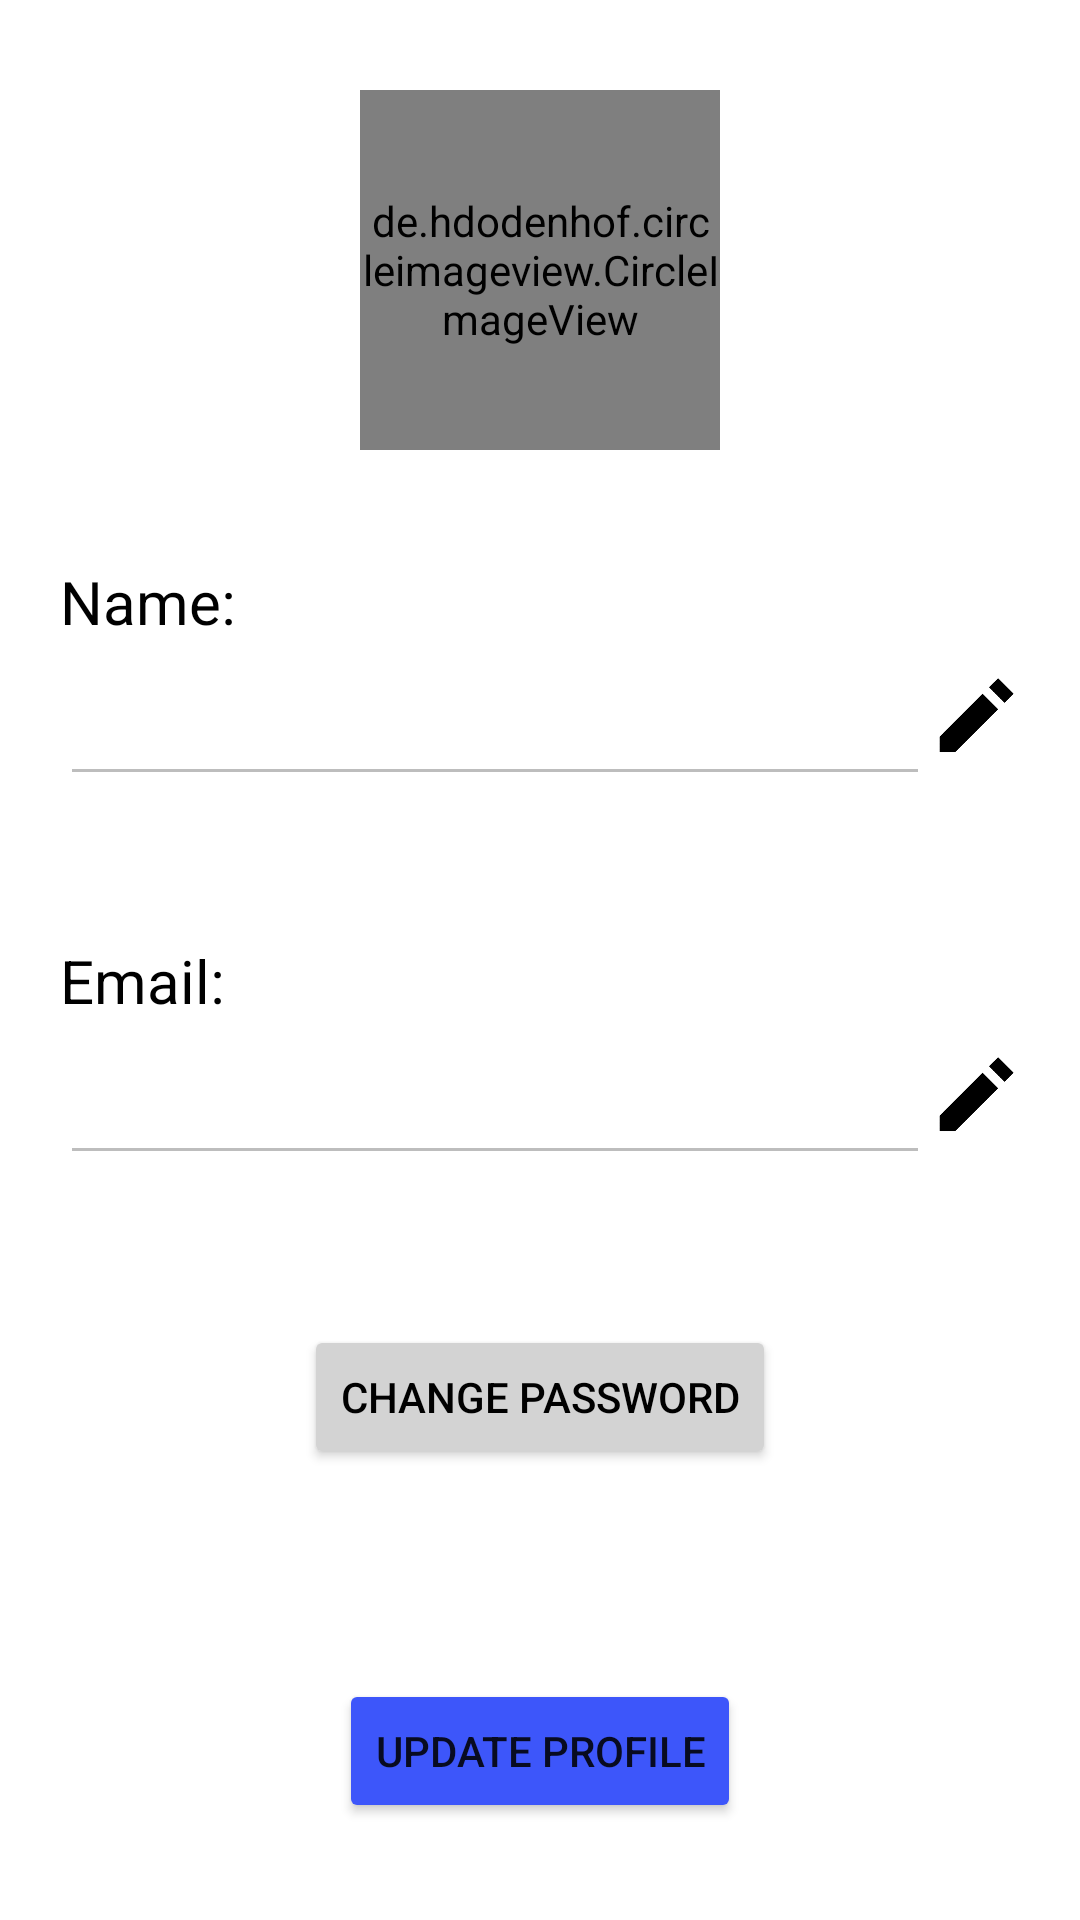

Write the Android layout XML for this screen, with the resource values it uses.
<!-- AndroidManifest.xml: application theme Theme.LinkShortener -->
<!-- res/layout/activity_profile.xml -->
<?xml version="1.0" encoding="utf-8"?>
<LinearLayout xmlns:android="http://schemas.android.com/apk/res/android"
    xmlns:app="http://schemas.android.com/apk/res-auto"
    xmlns:tools="http://schemas.android.com/tools"
    android:layout_width="match_parent"
    android:layout_height="match_parent"
    android:background="@color/white"
    android:theme="@style/Theme.MaterialComponents.Light"
    tools:context=".Profile">
    <LinearLayout
        android:layout_width="match_parent"
        android:layout_height="match_parent"
        android:orientation="vertical"
        android:layout_margin="20dp">
        <de.hdodenhof.circleimageview.CircleImageView
            android:id="@+id/proimg"
            android:layout_width="120dp"
            android:layout_height="120dp"
            android:layout_margin="10dp"
            app:civ_border_width="2dp"
            android:src="@drawable/defaultprofile"
            app:civ_border_color="#555454"
            android:layout_gravity="center"
            android:onClick="selectImg"/>
        <TextView
            android:layout_width="wrap_content"
            android:layout_height="wrap_content"
            android:layout_marginTop="27dp"
            android:text="Name:"
            android:textColor="@color/black"
            android:textSize="20sp"/>
        <LinearLayout
            android:layout_width="match_parent"
            android:layout_height="wrap_content"
            android:orientation="horizontal"
            android:layout_marginTop="10dp">
            <EditText
                android:id="@+id/name11"
                android:layout_height="wrap_content"
                android:layout_width="wrap_content"
                android:singleLine="true"
                android:gravity="left"
                android:layout_weight="1"
                android:enabled="false"
                android:textColor="@color/black"
                android:textSize="18sp"/>
            <ImageView
                android:layout_width="30dp"
                android:layout_height="30dp"
                android:gravity="right"
                android:src="@drawable/ic_edit"
                android:onClick="editName"
                />
        </LinearLayout>
        <ProgressBar
            android:id="@+id/pb"
            android:layout_width="wrap_content"
            android:layout_height="wrap_content"
            android:layout_gravity="center"
            android:visibility="invisible"/>
        <TextView
            android:layout_width="wrap_content"
            android:layout_height="wrap_content"
            android:layout_marginTop="0dp"
            android:text="Email:"
            android:textColor="@color/black"
            android:textSize="20sp"/>
        <LinearLayout
            android:layout_width="match_parent"
            android:layout_height="wrap_content"
            android:orientation="horizontal"
            android:layout_marginTop="10dp">
            <EditText
                android:id="@+id/email11"
                android:layout_height="wrap_content"
                android:layout_width="wrap_content"
                android:singleLine="true"
                android:gravity="left"
                android:textColor="@color/black"
                android:layout_weight="1"
                android:enabled="false"
                android:textSize="18sp"/>
            <ImageView
                android:layout_width="30dp"
                android:layout_height="30dp"
                android:gravity="right"
                android:src="@drawable/ic_edit"
                android:onClick="editEmail"
                />
        </LinearLayout>
        <Button
            android:layout_width="wrap_content"
            android:layout_height="wrap_content"
            android:layout_marginTop="50dp"
            android:layout_gravity="center"
            android:text="CHANGE PASSWORD"
            android:backgroundTint="#D3D3D3"
            android:textColor="@android:color/black"
            android:onClick="chpass"
            />
        <Button
            android:layout_width="wrap_content"
            android:layout_height="wrap_content"
            android:layout_marginTop="70dp"
            android:layout_gravity="center"
            android:text="Update Profile"
            android:backgroundTint="#3D56FA"
            android:onClick="updateProfile"
            />
    </LinearLayout>

</LinearLayout>
<!-- resources referenced by this layout -->
<resources>
  <!-- drawable defaultprofile: png bitmap (drawable, 41703 bytes) -->
  <!-- drawable ic_edit: png bitmap (drawable-v24, 22791 bytes) -->
  <style name="Theme.LinkShortener" parent="Theme.MaterialComponents.DayNight.DarkActionBar">
          
          <item name="colorPrimary">@color/purple_500</item>
          <item name="colorPrimaryVariant">@color/purple_700</item>
          <item name="colorOnPrimary">@color/white</item>
          
          <item name="colorSecondary">@color/teal_200</item>
          <item name="colorSecondaryVariant">@color/teal_700</item>
          <item name="colorOnSecondary">@color/black</item>
          
          <item name="android:statusBarColor" tools:targetApi="l">?attr/colorPrimaryVariant</item>
          
      </style>
  <!-- not gathered from this repository: default colours our renderer supplied (Android Studio template values) -->
  <color name="purple_500">#FF6200EE</color>
  <color name="purple_700">#FF3700B3</color>
  <color name="teal_200">#FF03DAC5</color>
  <color name="teal_700">#FF018786</color>
  <color name="black">#FF000000</color>
  <color name="white">#FFFFFFFF</color>
</resources>
